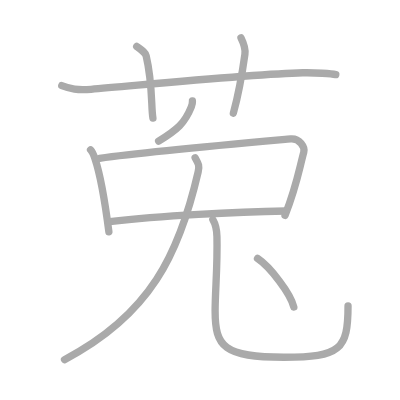
t = 0.00 s
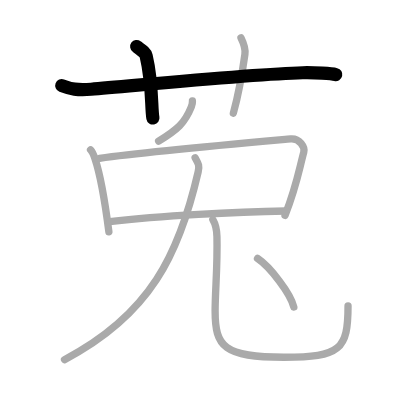
t = 2.00 s
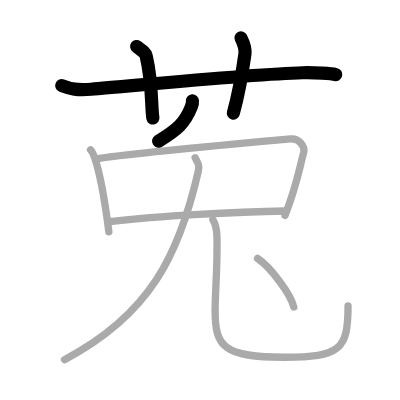
t = 4.00 s
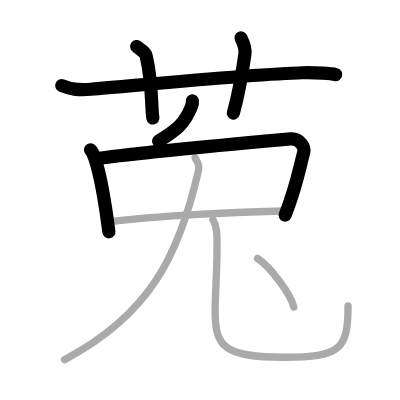
t = 6.00 s
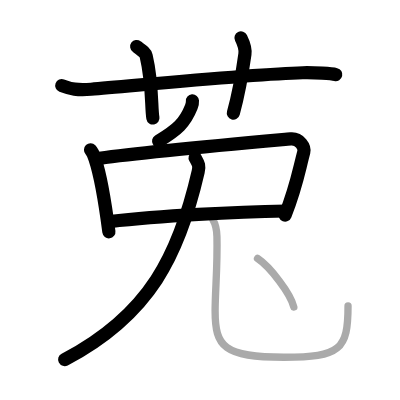
t = 8.00 s
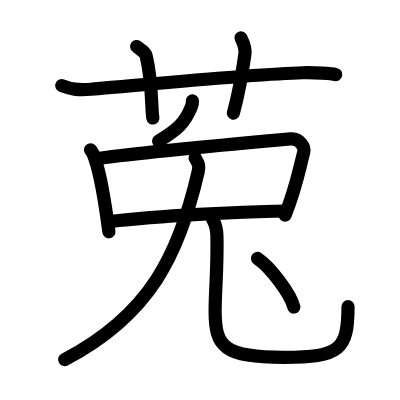
t = 10.00 s

The animated SVG that drew these frames (rendered in a browser with its animation timeline set to each time). Animation: 10 SMIL elements (animate=10); one cycle of 10.00 s.

<?xml version="1.0" standalone="no"?>
<!DOCTYPE svg PUBLIC "-//W3C//DTD SVG 1.1//EN"   "http://www.w3.org/Graphics/SVG/1.1/DTD/svg11.dtd">
<svg width="400px" height="400px"  version="1.1" xmlns="http://www.w3.org/2000/svg">
  <defs>
    <marker id="Triangle" viewBox="0 0 10 10" refX="0" refY="5" markerUnits="strokeWidth" markerWidth="3" style="stroke-opacity:0%;fill:#aaaaaa;" markerHeight="2" orient="auto">
      <path d="M 0 0 L 10 5 L 0 10 z" />
    </marker>
    
    <marker id="Arrow" viewBox="0 0 10 10" refX="5" refY="5" markerUnits="strokeWidth" markerWidth="1.8" style="stroke-opacity:0%;fill:#770000;" markerHeight="2" orient="auto">
      <path d="M 0 4 L 6 4 L 4 1 L 10 5 L 4 9 L 6 6 L 0 6 z" />
        <circle cx="5" cy="5" r="5" />
      </marker>
    
    <marker id="TriangleRed" viewBox="0 0 10 10" refX="0" refY="5" markerUnits="strokeWidth" markerWidth="3" style="stroke-opacity:0%;fill:#CC0000;" markerHeight="2" orient="auto">
      <path d="M 0 0 L 10 5 L 0 10 z" />
    </marker>
    
    <marker id="ArrowRed" viewBox="0 0 10 10" refX="5" refY="5" markerUnits="strokeWidth" markerWidth="1.8" style="stroke-opacity:0%;fill:#CC0000;" markerHeight="2" orient="auto">
      <path d="M 0 4 L 6 4 L 4 1 L 10 5 L 4 9 L 6 6 L 0 6 z" />
        <circle cx="5" cy="5" r="5" />
      </marker>
    
  </defs>
  
  <path style="fill:#ffffff; fill-opacity:100%; fill-rule:evenodd; stroke-width:0;" d="M 0 0 L 400px 0 L 400px 400px L 0 400px L 0 0" />

  <g transform="scale(3.6697247706422 3.6697247706422)">
<path style="fill:none; fill-opacity:0%; fill-rule:evenodd; stroke:#aaaaaa; stroke-opacity:100%; stroke-width: 1.5pt; stroke-linejoin:round; stroke-linecap:round;" d="M16.83 23.33c2.42 0.92 4.18 1.31 8 1c11.9-0.96 43.95-4.15 57.67-4.5c3.25-0.08 7.92 0.24 9 0.5"></path>
<path style="fill:none; fill-opacity:0%; fill-rule:evenodd; stroke:#aaaaaa; stroke-opacity:100%; stroke-width: 1.5pt; stroke-linejoin:round; stroke-linecap:round;" d="M37.25 12.67c1.81 1.33 2.39 1.74 2.58 2.56c1.81 7.67 1.32 14.15 1.84 16.94"></path>
<path style="fill:none; fill-opacity:0%; fill-rule:evenodd; stroke:#aaaaaa; stroke-opacity:100%; stroke-width: 1.5pt; stroke-linejoin:round; stroke-linecap:round;" d="M65.67 10.33c0.58 1.17 1.27 2.96 1.07 4.43c-0.74 5.28-1.48 9.99-3.15 16.07"></path>
<path style="fill:none; fill-opacity:0%; fill-rule:evenodd; stroke:#aaaaaa; stroke-opacity:100%; stroke-width: 1.5pt; stroke-linejoin:round; stroke-linecap:round;" d="M52.44 27.5c0.02 0.26-0.19 1.32-0.32 1.66c-1.78 4.43-3.8 6.15-8.9 9.3"></path>
<path style="fill:none; fill-opacity:0%; fill-rule:evenodd; stroke:#aaaaaa; stroke-opacity:100%; stroke-width: 1.5pt; stroke-linejoin:round; stroke-linecap:round;" d="M24.67 40.83c0.42 0.44 1.04 1.91 1.22 2.46c1.46 4.35 2.77 12.06 3.78 19.88"></path>
<path style="fill:none; fill-opacity:0%; fill-rule:evenodd; stroke:#aaaaaa; stroke-opacity:100%; stroke-width: 1.5pt; stroke-linejoin:round; stroke-linecap:round;" d="M27.12 43.15c12.99-1.82 45.39-4.68 52.09-5.29c2.45-0.22 3.92 2.26 3.57 3.59c-1.45 5.47-2 9.35-5.11 17.23"></path>
<path style="fill:none; fill-opacity:0%; fill-rule:evenodd; stroke:#aaaaaa; stroke-opacity:100%; stroke-width: 1.5pt; stroke-linejoin:round; stroke-linecap:round;" d="M29.9 60.38c13.99-1.63 34.5-2.63 48-2.88"></path>
<path style="fill:none; fill-opacity:0%; fill-rule:evenodd; stroke:#aaaaaa; stroke-opacity:100%; stroke-width: 1.5pt; stroke-linejoin:round; stroke-linecap:round;" d="M53.17 43c0.83 1.5 1.27 1.96 0.83 3.83C48.86 69.14 41 85.75 17.58 98"></path>
<path style="fill:none; fill-opacity:0%; fill-rule:evenodd; stroke:#aaaaaa; stroke-opacity:100%; stroke-width: 1.5pt; stroke-linejoin:round; stroke-linecap:round;" d="M58 59.83c0.71 1.19 1.08 2.81 1.12 4.65c0.19 8.22-0.5 14.71-0.5 20.3c0 9.72 2.38 12.58 18.75 12.58c15.38 0 17.47-2.11 17.47-14.03"></path>
<path style="fill:none; fill-opacity:0%; fill-rule:evenodd; stroke:#aaaaaa; stroke-opacity:100%; stroke-width: 1.5pt; stroke-linejoin:round; stroke-linecap:round;" d="M70.17 70.42c3.49 2.34 9.02 9.61 9.9 13.25"></path>

<path style="fill:none; fill-opacity:0%; fill-rule:evenodd; stroke:#000000; stroke-opacity:100%; stroke-width: 2.7pt; stroke-linejoin:round; stroke-linecap:round;" d="M16.83 23.33c2.42 0.92 4.18 1.31 8 1c11.9-0.96 43.95-4.15 57.67-4.5c3.25-0.08 7.92 0.24 9 0.5" pathLength="100" stroke-dashoffset="100" stroke-dasharray="100 105"><animate id="dashAnim1" attributeName="stroke-dashoffset" from="100" to="0" dur="1s" calcMode="linear" fill="freeze"/></path>
<path style="fill:none; fill-opacity:0%; fill-rule:evenodd; stroke:#000000; stroke-opacity:100%; stroke-width: 2.7pt; stroke-linejoin:round; stroke-linecap:round;" d="M37.25 12.67c1.81 1.33 2.39 1.74 2.58 2.56c1.81 7.67 1.32 14.15 1.84 16.94" pathLength="100" stroke-dashoffset="100" stroke-dasharray="100 105"><animate id="dashAnim2" attributeName="stroke-dashoffset" from="100" to="0" dur="1s" calcMode="linear" begin="dashAnim1.end" fill="freeze"/></path>
<path style="fill:none; fill-opacity:0%; fill-rule:evenodd; stroke:#000000; stroke-opacity:100%; stroke-width: 2.7pt; stroke-linejoin:round; stroke-linecap:round;" d="M65.67 10.33c0.58 1.17 1.27 2.96 1.07 4.43c-0.74 5.28-1.48 9.99-3.15 16.07" pathLength="100" stroke-dashoffset="100" stroke-dasharray="100 105"><animate id="dashAnim3" attributeName="stroke-dashoffset" from="100" to="0" dur="1s" calcMode="linear" begin="dashAnim2.end" fill="freeze"/></path>
<path style="fill:none; fill-opacity:0%; fill-rule:evenodd; stroke:#000000; stroke-opacity:100%; stroke-width: 2.7pt; stroke-linejoin:round; stroke-linecap:round;" d="M52.44 27.5c0.02 0.26-0.19 1.32-0.32 1.66c-1.78 4.43-3.8 6.15-8.9 9.3" pathLength="100" stroke-dashoffset="100" stroke-dasharray="100 105"><animate id="dashAnim4" attributeName="stroke-dashoffset" from="100" to="0" dur="1s" calcMode="linear" begin="dashAnim3.end" fill="freeze"/></path>
<path style="fill:none; fill-opacity:0%; fill-rule:evenodd; stroke:#000000; stroke-opacity:100%; stroke-width: 2.7pt; stroke-linejoin:round; stroke-linecap:round;" d="M24.67 40.83c0.42 0.44 1.04 1.91 1.22 2.46c1.46 4.35 2.77 12.06 3.78 19.88" pathLength="100" stroke-dashoffset="100" stroke-dasharray="100 105"><animate id="dashAnim5" attributeName="stroke-dashoffset" from="100" to="0" dur="1s" calcMode="linear" begin="dashAnim4.end" fill="freeze"/></path>
<path style="fill:none; fill-opacity:0%; fill-rule:evenodd; stroke:#000000; stroke-opacity:100%; stroke-width: 2.7pt; stroke-linejoin:round; stroke-linecap:round;" d="M27.12 43.15c12.99-1.82 45.39-4.68 52.09-5.29c2.45-0.22 3.92 2.26 3.57 3.59c-1.45 5.47-2 9.35-5.11 17.23" pathLength="100" stroke-dashoffset="100" stroke-dasharray="100 105"><animate id="dashAnim6" attributeName="stroke-dashoffset" from="100" to="0" dur="1s" calcMode="linear" begin="dashAnim5.end" fill="freeze"/></path>
<path style="fill:none; fill-opacity:0%; fill-rule:evenodd; stroke:#000000; stroke-opacity:100%; stroke-width: 2.7pt; stroke-linejoin:round; stroke-linecap:round;" d="M29.9 60.38c13.99-1.63 34.5-2.63 48-2.88" pathLength="100" stroke-dashoffset="100" stroke-dasharray="100 105"><animate id="dashAnim7" attributeName="stroke-dashoffset" from="100" to="0" dur="1s" calcMode="linear" begin="dashAnim6.end" fill="freeze"/></path>
<path style="fill:none; fill-opacity:0%; fill-rule:evenodd; stroke:#000000; stroke-opacity:100%; stroke-width: 2.7pt; stroke-linejoin:round; stroke-linecap:round;" d="M53.17 43c0.83 1.5 1.27 1.96 0.83 3.83C48.86 69.14 41 85.75 17.58 98" pathLength="100" stroke-dashoffset="100" stroke-dasharray="100 105"><animate id="dashAnim8" attributeName="stroke-dashoffset" from="100" to="0" dur="1s" calcMode="linear" begin="dashAnim7.end" fill="freeze"/></path>
<path style="fill:none; fill-opacity:0%; fill-rule:evenodd; stroke:#000000; stroke-opacity:100%; stroke-width: 2.7pt; stroke-linejoin:round; stroke-linecap:round;" d="M58 59.83c0.71 1.19 1.08 2.81 1.12 4.65c0.19 8.22-0.5 14.71-0.5 20.3c0 9.72 2.38 12.58 18.75 12.58c15.38 0 17.47-2.11 17.47-14.03" pathLength="100" stroke-dashoffset="100" stroke-dasharray="100 105"><animate id="dashAnim9" attributeName="stroke-dashoffset" from="100" to="0" dur="1s" calcMode="linear" begin="dashAnim8.end" fill="freeze"/></path>
<path style="fill:none; fill-opacity:0%; fill-rule:evenodd; stroke:#000000; stroke-opacity:100%; stroke-width: 2.7pt; stroke-linejoin:round; stroke-linecap:round;" d="M70.17 70.42c3.49 2.34 9.02 9.61 9.9 13.25" pathLength="100" stroke-dashoffset="100" stroke-dasharray="100 105"><animate id="dashAnim10" attributeName="stroke-dashoffset" from="100" to="0" dur="1s" calcMode="linear" begin="dashAnim9.end" fill="freeze"/></path>

</g>

</svg>  
          
